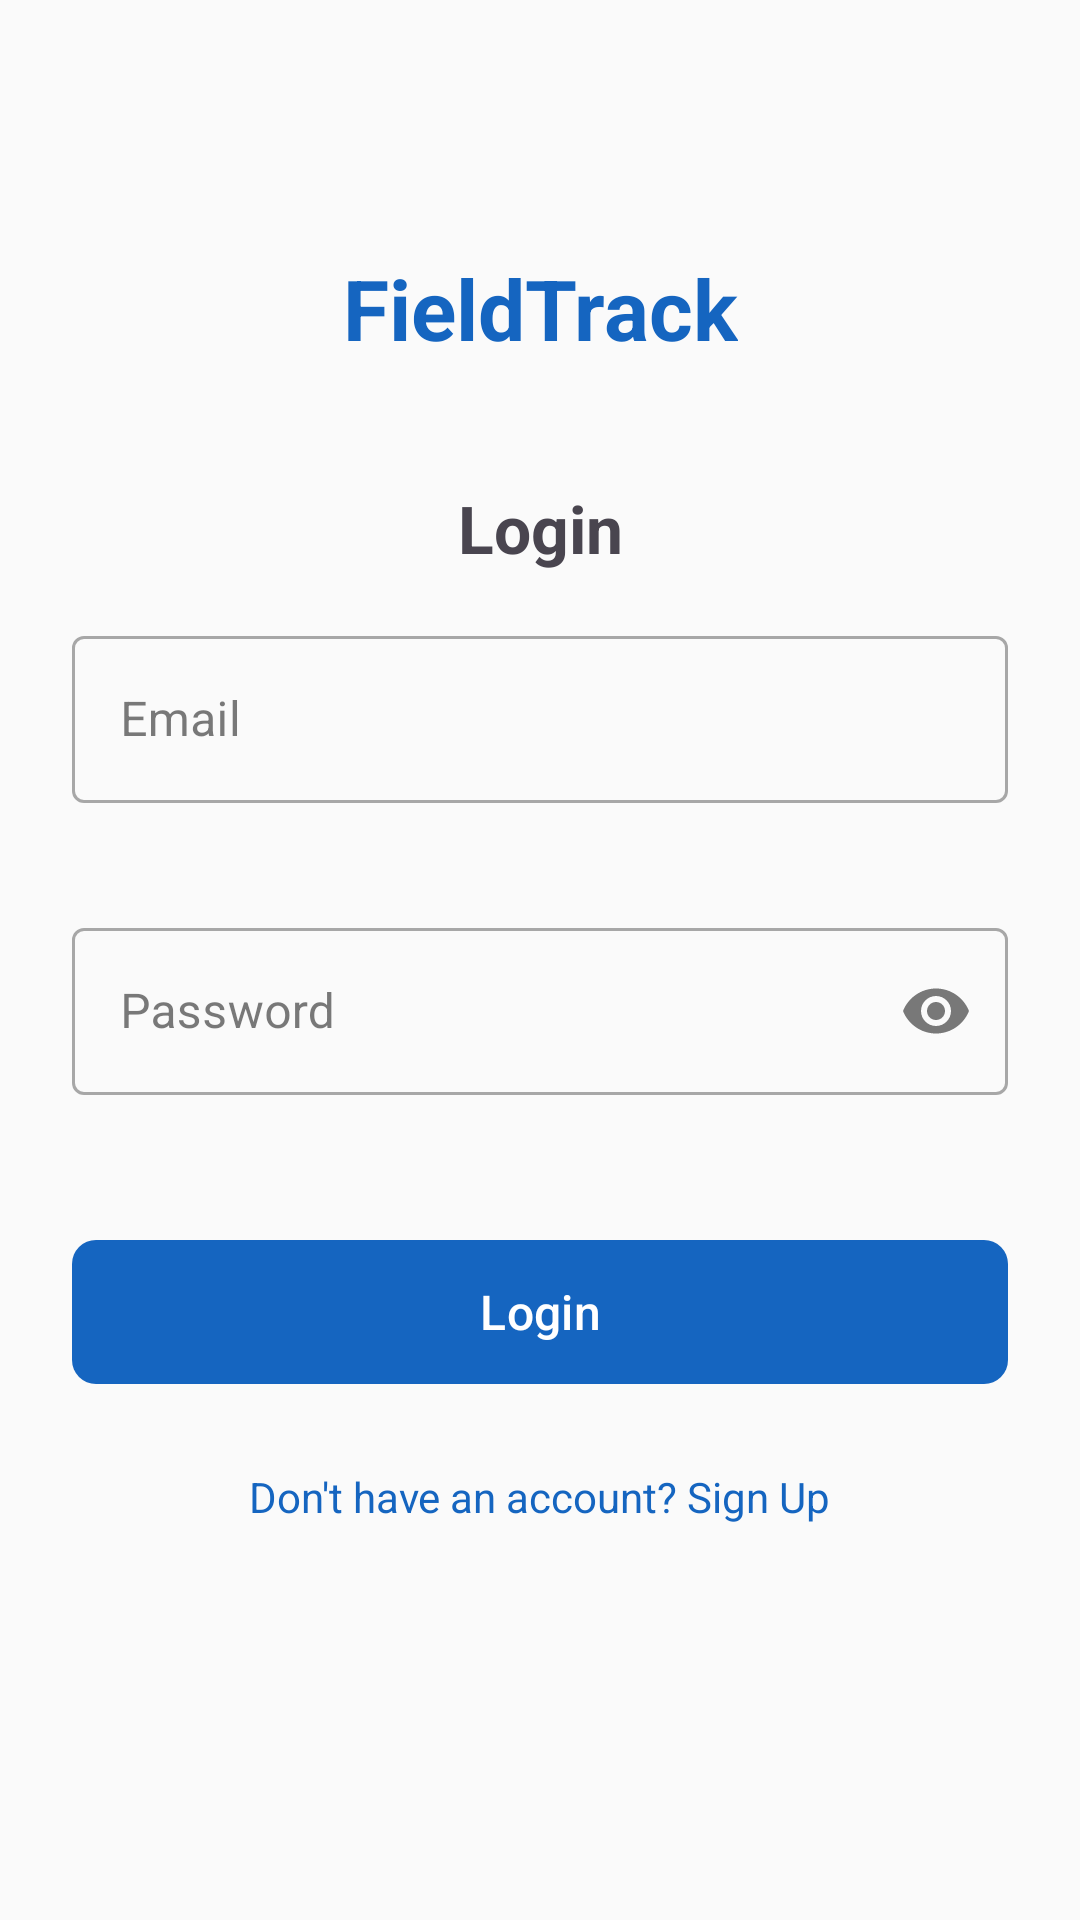

This screen was rendered from an Android layout file. Write that file and the resources it references.
<!-- AndroidManifest.xml: activity theme Theme.FieldTrack.NoActionBar -->
<!-- res/layout/activity_login.xml -->
<?xml version="1.0" encoding="utf-8"?>
<androidx.constraintlayout.widget.ConstraintLayout xmlns:android="http://schemas.android.com/apk/res/android"
    xmlns:app="http://schemas.android.com/apk/res-auto"
    android:layout_width="match_parent"
    android:layout_height="match_parent"
    android:padding="24dp"
    android:background="@color/background">

    <TextView
        android:id="@+id/tv_app_name"
        android:layout_width="wrap_content"
        android:layout_height="wrap_content"
        android:text="@string/app_name"
        android:textSize="28sp"
        android:textStyle="bold"
        android:textColor="@color/primary"
        app:layout_constraintTop_toTopOf="parent"
        app:layout_constraintStart_toStartOf="parent"
        app:layout_constraintEnd_toEndOf="parent"
        android:layout_marginTop="60dp" />

    <TextView
        android:id="@+id/tv_title"
        android:layout_width="wrap_content"
        android:layout_height="wrap_content"
        android:text="Login"
        android:textSize="22sp"
        android:textStyle="bold"
        android:layout_marginTop="40dp"
        app:layout_constraintTop_toBottomOf="@id/tv_app_name"
        app:layout_constraintStart_toStartOf="parent"
        app:layout_constraintEnd_toEndOf="parent" />

    <com.google.android.material.textfield.TextInputLayout
        android:id="@+id/til_name"
        style="@style/Widget.MaterialComponents.TextInputLayout.OutlinedBox"
        android:layout_width="0dp"
        android:layout_height="wrap_content"
        android:layout_marginTop="24dp"
        android:hint="Full Name"
        android:visibility="gone"
        app:errorEnabled="true"
        app:layout_constraintTop_toBottomOf="@id/tv_title"
        app:layout_constraintStart_toStartOf="parent"
        app:layout_constraintEnd_toEndOf="parent">

        <com.google.android.material.textfield.TextInputEditText
            android:id="@+id/et_name"
            android:layout_width="match_parent"
            android:layout_height="wrap_content"
            android:inputType="textPersonName" />
    </com.google.android.material.textfield.TextInputLayout>

    <com.google.android.material.textfield.TextInputLayout
        android:id="@+id/til_email"
        style="@style/Widget.MaterialComponents.TextInputLayout.OutlinedBox"
        android:layout_width="0dp"
        android:layout_height="wrap_content"
        android:layout_marginTop="16dp"
        android:hint="Email"
        app:errorEnabled="true"
        app:layout_constraintTop_toBottomOf="@id/til_name"
        app:layout_constraintStart_toStartOf="parent"
        app:layout_constraintEnd_toEndOf="parent">

        <com.google.android.material.textfield.TextInputEditText
            android:id="@+id/et_email"
            android:layout_width="match_parent"
            android:layout_height="wrap_content"
            android:inputType="textEmailAddress" />
    </com.google.android.material.textfield.TextInputLayout>

    <com.google.android.material.textfield.TextInputLayout
        android:id="@+id/til_password"
        style="@style/Widget.MaterialComponents.TextInputLayout.OutlinedBox"
        android:layout_width="0dp"
        android:layout_height="wrap_content"
        android:layout_marginTop="16dp"
        android:hint="Password"
        app:errorEnabled="true"
        app:endIconMode="password_toggle"
        app:layout_constraintTop_toBottomOf="@id/til_email"
        app:layout_constraintStart_toStartOf="parent"
        app:layout_constraintEnd_toEndOf="parent">

        <com.google.android.material.textfield.TextInputEditText
            android:id="@+id/et_password"
            android:layout_width="match_parent"
            android:layout_height="wrap_content"
            android:inputType="textPassword" />
    </com.google.android.material.textfield.TextInputLayout>

    <com.google.android.material.button.MaterialButton
        android:id="@+id/btn_login"
        android:layout_width="0dp"
        android:layout_height="56dp"
        android:layout_marginTop="24dp"
        android:text="Login"
        android:textAllCaps="false"
        android:textSize="16sp"
        app:cornerRadius="8dp"
        app:layout_constraintTop_toBottomOf="@id/til_password"
        app:layout_constraintStart_toStartOf="parent"
        app:layout_constraintEnd_toEndOf="parent" />

    <ProgressBar
        android:id="@+id/progress_bar"
        android:layout_width="wrap_content"
        android:layout_height="wrap_content"
        android:visibility="gone"
        app:layout_constraintTop_toBottomOf="@id/btn_login"
        app:layout_constraintStart_toStartOf="parent"
        app:layout_constraintEnd_toEndOf="parent"
        android:layout_marginTop="16dp" />

    <TextView
        android:id="@+id/tv_toggle_mode"
        android:layout_width="wrap_content"
        android:layout_height="wrap_content"
        android:text="Don&apos;t have an account? Sign Up"
        android:textColor="@color/primary"
        android:textSize="14sp"
        android:padding="8dp"
        app:layout_constraintTop_toBottomOf="@id/progress_bar"
        app:layout_constraintStart_toStartOf="parent"
        app:layout_constraintEnd_toEndOf="parent"
        android:layout_marginTop="16dp" />

</androidx.constraintlayout.widget.ConstraintLayout>
<!-- resources referenced by this layout -->
<resources>
  <color name="background">#FAFAFA</color>
  <color name="primary">#1565C0</color>
  <string name="app_name">FieldTrack</string>
  <style name="Theme.FieldTrack.NoActionBar" parent="Theme.Material3.Light.NoActionBar">
          <item name="colorPrimary">@color/primary</item>
          <item name="colorPrimaryContainer">@color/primary_dark</item>
          <item name="colorOnPrimary">@color/on_primary</item>
          <item name="colorSecondary">@color/secondary</item>
          <item name="colorOnSecondary">@color/on_secondary</item>
          <item name="android:colorBackground">@color/background</item>
          <item name="colorOnBackground">@color/on_background</item>
          <item name="colorSurface">@color/surface</item>
          <item name="colorOnSurface">@color/on_surface</item>
          <item name="colorError">@color/error</item>
          <item name="colorOnError">@color/on_error</item>
          <item name="android:statusBarColor">@color/primary_dark</item>
      </style>
  <color name="primary_dark">#0D47A1</color>
  <color name="on_primary">#FFFFFF</color>
  <color name="secondary">#00897B</color>
  <color name="on_secondary">#FFFFFF</color>
  <color name="on_background">#212121</color>
  <color name="surface">#FFFFFF</color>
  <color name="on_surface">#212121</color>
  <color name="error">#D32F2F</color>
  <color name="on_error">#FFFFFF</color>
</resources>
